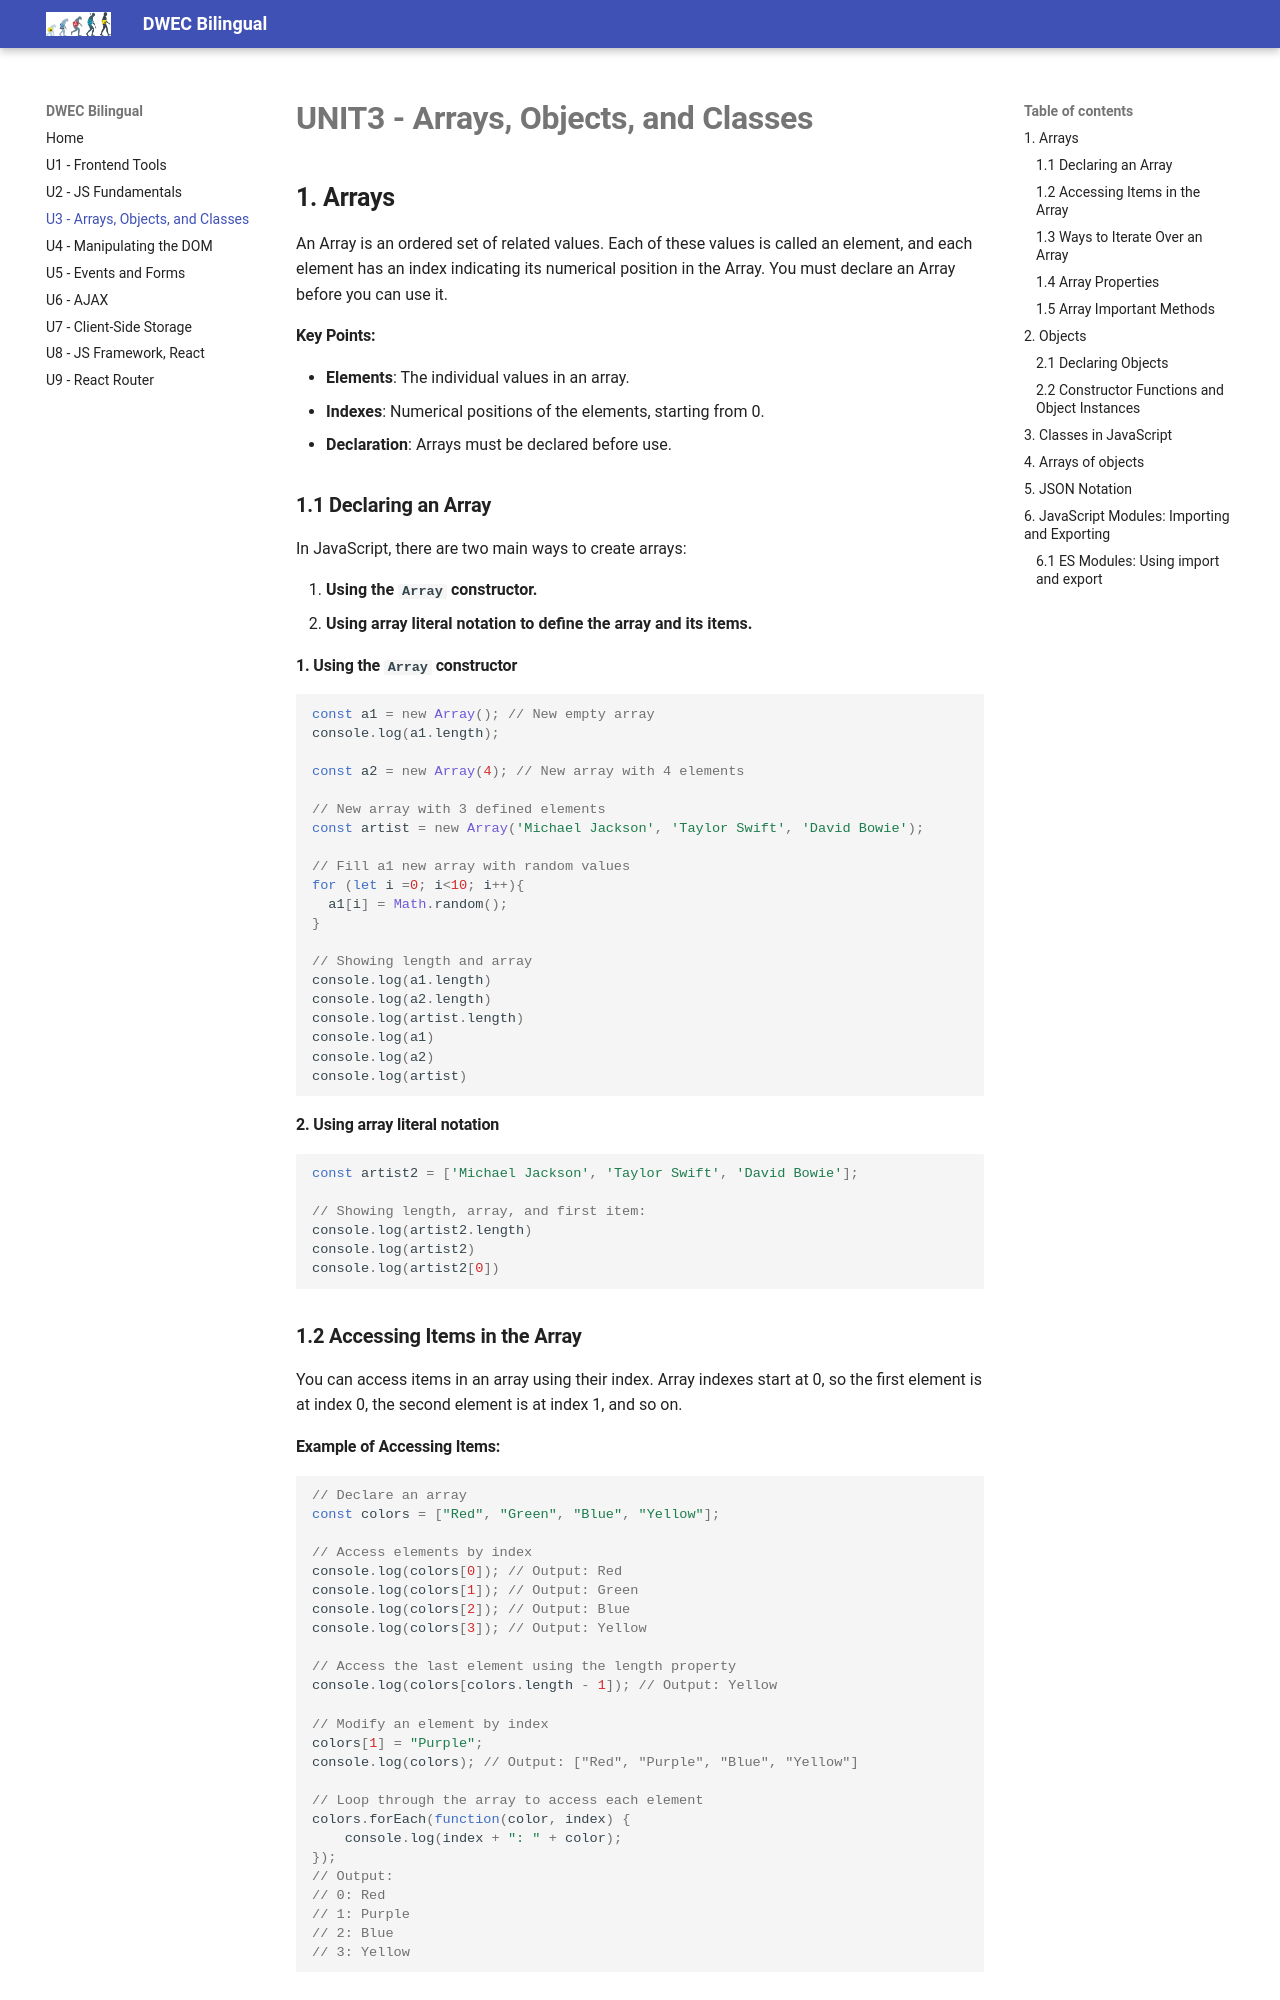

repository: jeatzr/dwec-bi · page: 03_objects_arrays/index.html · generator: mkdocs

# **UNIT3 - Arrays, Objects, and Classes**

## **1. Arrays**

An Array is an ordered set of related values. Each of these values is called an element, and each element has an index indicating its numerical position in the Array. You must declare an Array before you can use it.

#### Key Points:

- **Elements**: The individual values in an array.
- **Indexes**: Numerical positions of the elements, starting from 0.
- **Declaration**: Arrays must be declared before use.

### **1.1 Declaring an Array**

In JavaScript, there are two main ways to create arrays:

1. **Using the `Array` constructor.**
2. **Using array literal notation to define the array and its items.**

#### 1. Using the `Array` constructor

```js
const a1 = new Array(); // New empty array
console.log(a1.length);

const a2 = new Array(4); // New array with 4 elements

// New array with 3 defined elements
const artist = new Array('Michael Jackson', 'Taylor Swift', 'David Bowie');

// Fill a1 new array with random values
for (let i =0; i<10; i++){
  a1[i] = Math.random();
}

// Showing length and array
console.log(a1.length)
console.log(a2.length)
console.log(artist.length)
console.log(a1)
console.log(a2)
console.log(artist)
```

#### 2. Using array literal notation

```js
const artist2 = ['Michael Jackson', 'Taylor Swift', 'David Bowie'];

// Showing length, array, and first item:
console.log(artist2.length)
console.log(artist2)
console.log(artist2[0])
```

### **1.2 Accessing Items in the Array**

You can access items in an array using their index. Array indexes start at 0, so the first element is at index 0, the second element is at index 1, and so on.
